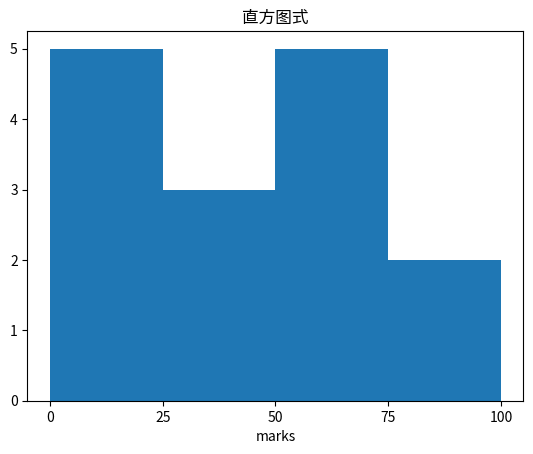

Write the Python code that produced this figure.
import matplotlib.pyplot as plt
import numpy as np

# show two axes in one figure.
# fig = plt.figure()
# a1 = fig.add_axes([0, 0, 1, 1])
# x = np.arange(1, 11)
# a1.plot(x, np.exp(x))
# a1.set_ylabel('exp')
#
# a2 = a1.twinx()
#
# a2.plot(x, np.log(x), 'ro-')
# a2.set_ylabel('log')
#
# fig.legend(labels=('exp', 'log'), loc='upper left')
# plt.show()

# show bar figure demo.

# fig = plt.figure()
#
# axes = fig.add_axes([0, 0, 1, 1])
# nations = ['China', 'India', 'United States', 'Japan']
# population = [140, 110, 45, 23]
#
# plt.bar(nations, population)
# plt.show()

# data = [[30, 25, 50, 20],
#         [40, 23, 51, 17],
#         [35, 22, 45, 19]]
#
# X = np.arange(1999, 2003)
# fig = plt.figure()
# #添加子图区域
# ax = fig.add_axes([0.1, 0.1,1,1])
# #绘制柱状图
# ax.bar(X + 0.00, data[0], color = 'b', width = 0.25)
# ax.bar(X + 0.25, data[1], color = 'g', width = 0.25)
# ax.bar(X + 0.50, data[2], color = 'r', width = 0.25)
# plt.show()

# # 绘制堆叠图
# countries = ['USA', 'India', 'China', 'Russia', 'Germany']
# bronzes = np.array([38, 17, 26, 19, 15])
# silvers = np.array([37, 23, 18, 18, 10])
# golds = np.array([46, 27, 26, 19, 17])
# # 此处的 _ 下划线表示将循环取到的值放弃，只得到[0,1,2,3,4]
# ind = [x for x, _ in enumerate(countries)]
#
# plt.bar(ind, golds, width=0.5, label='golds', color='gold', bottom=silvers+bronzes)
# plt.bar(ind, silvers, width=0.5, label='silvers', color='silver', bottom=bronzes)
# plt.bar(ind, bronzes, width=0.5, label='bronzes', color='#CD853F')
#
# plt.xticks(ind, countries)
# plt.ylabel("Medals")
# plt.xlabel("Countries")
# plt.legend(loc="upper right")
# plt.title("2019 Olympics Top Scorers")
# plt.show()

fig, ax = plt.subplots(1, 1)

data = np.array([22, 87, 5, 43, 56, 73, 55, 54, 11, 20, 51, 5, 79, 31, 27])

plt.hist(data, bins=[0, 25, 50, 75, 100])

ax.set_title("直方图式")
ax.set_xticks([0, 25, 50, 75, 100])
ax.set_xlabel('marks')

plt.show()
